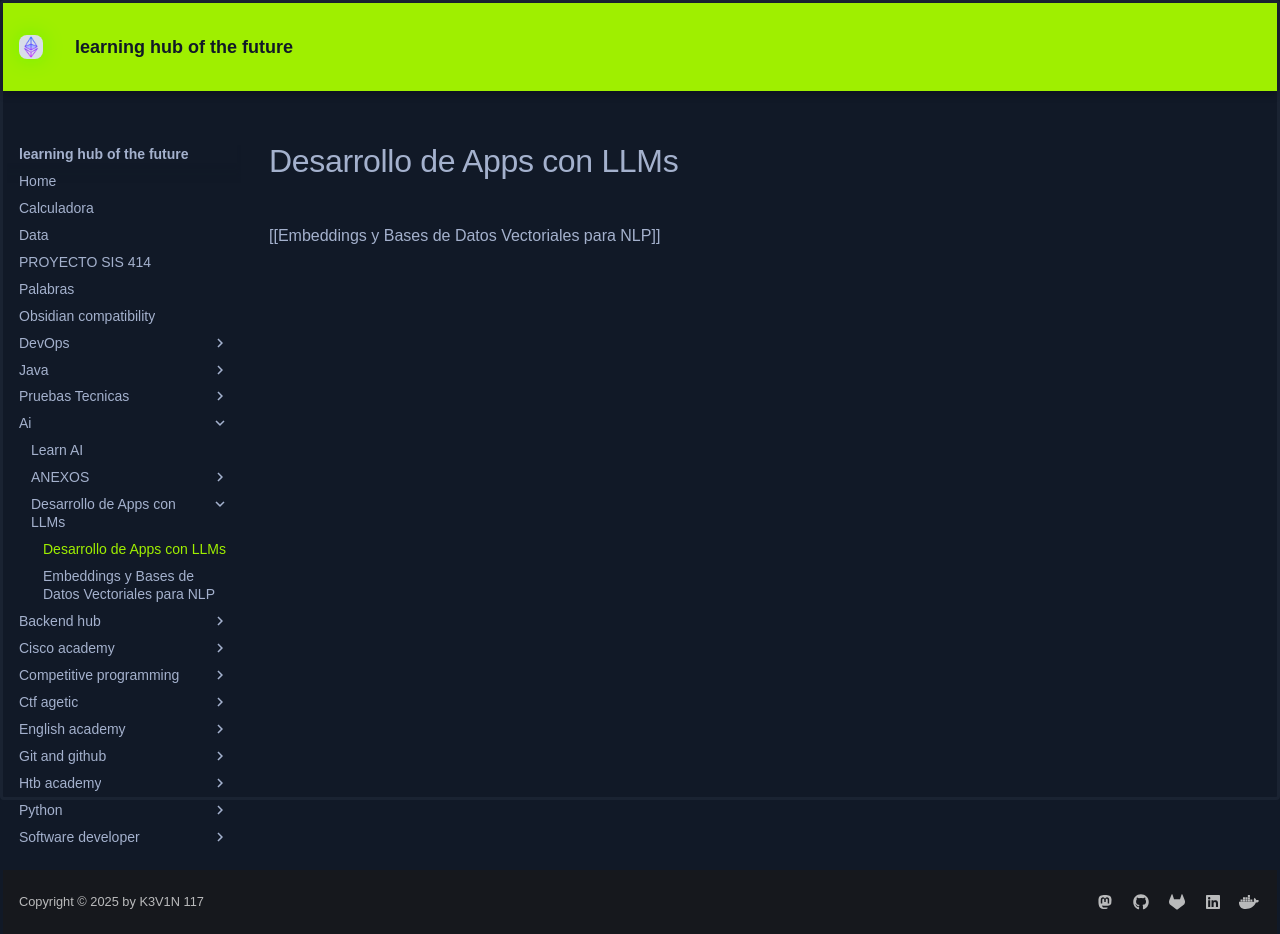

repository: KEVIN-117/learning-docs · page: ai/Desarrollo de Apps con LLMs/Desarrollo de Apps con LLMs/index.html · generator: mkdocs

[[Embeddings y Bases de Datos Vectoriales para NLP]]
